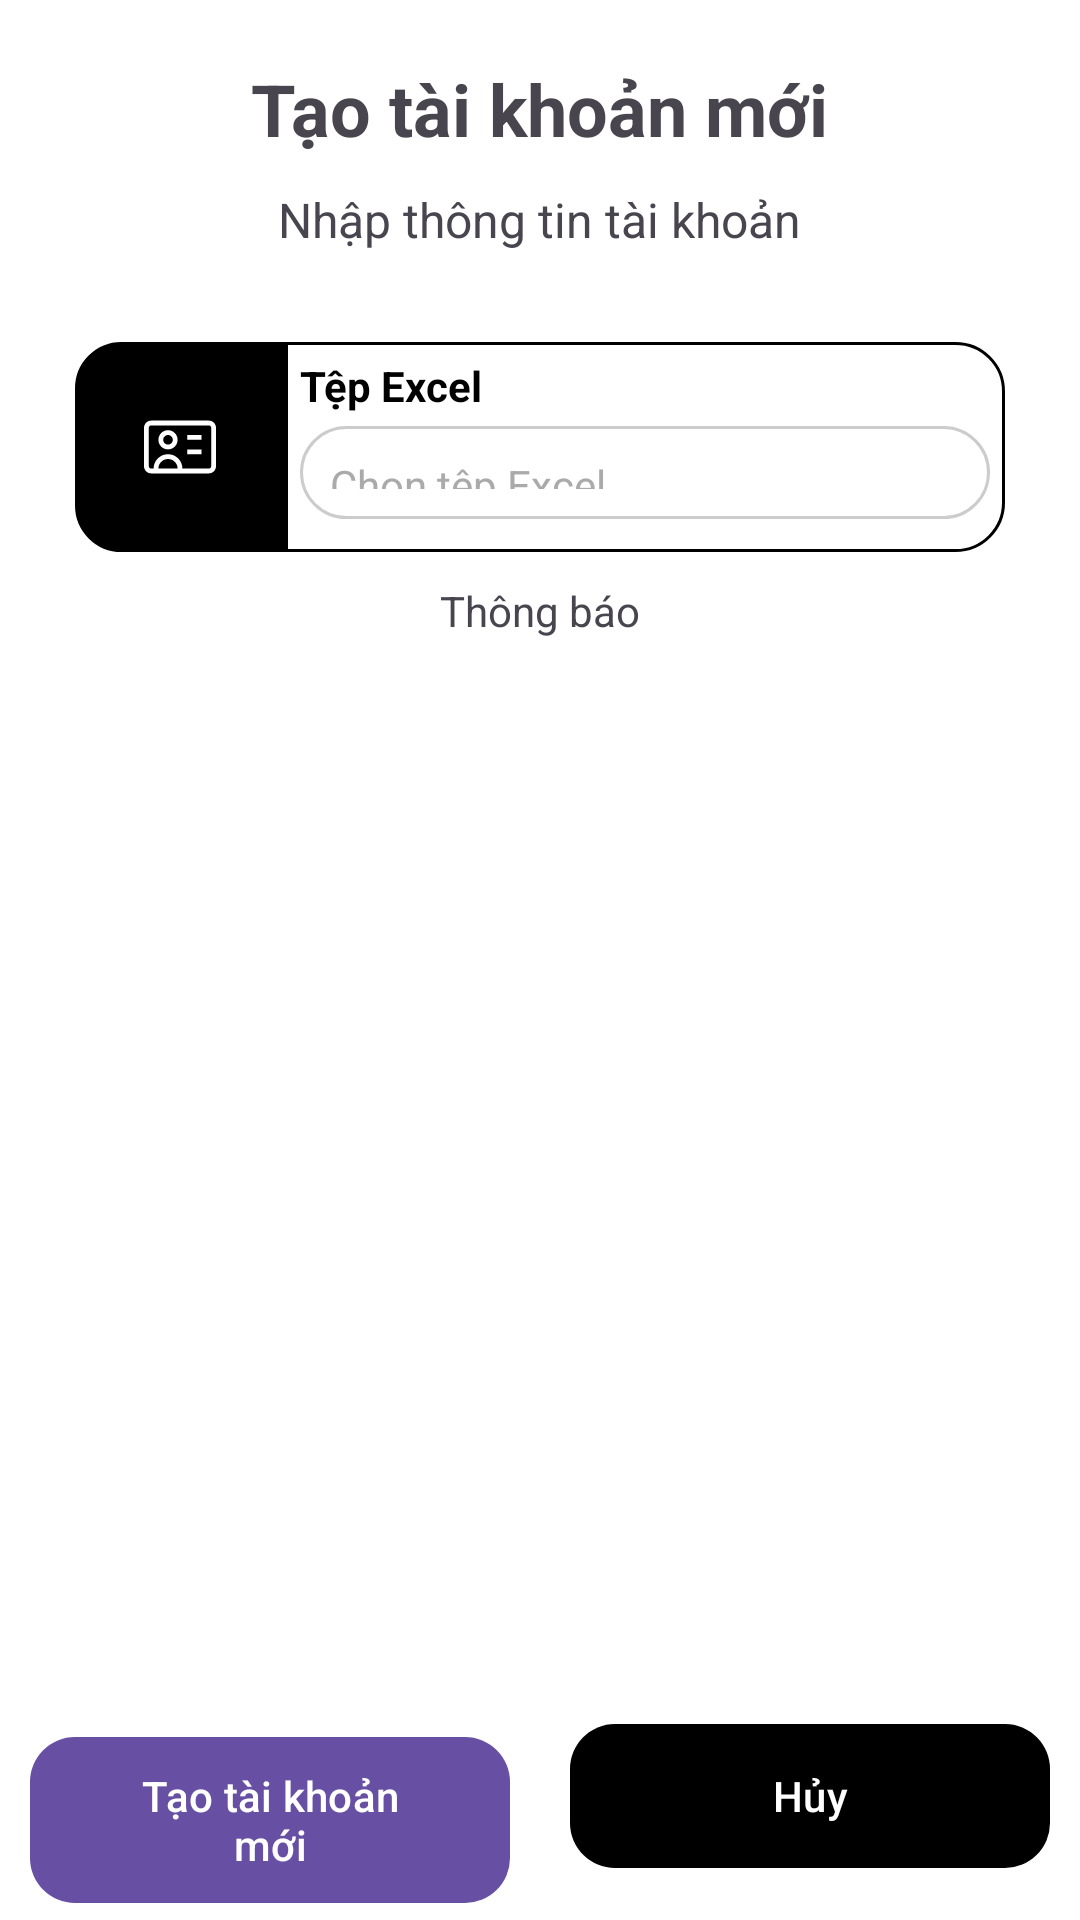

This screen was rendered from an Android layout file. Write that file and the resources it references.
<!-- AndroidManifest.xml: application theme Theme.TLULearningOnline -->
<!-- res/layout/fragment_add_account_file.xml -->
<?xml version="1.0" encoding="utf-8"?>
<LinearLayout xmlns:android="http://schemas.android.com/apk/res/android"
    android:layout_width="match_parent"
    android:layout_height="match_parent"
    xmlns:app="http://schemas.android.com/apk/res-auto"
    android:orientation="vertical"
    android:gravity="center_horizontal"
    android:background="@color/white">

    <TextView
        android:layout_width="wrap_content"
        android:layout_height="wrap_content"
        android:text="Tạo tài khoản mới"
        android:textStyle="bold"
        android:textSize="24sp"
        android:layout_marginTop="20dp"/>
    <TextView
        android:layout_width="wrap_content"
        android:layout_height="wrap_content"
        android:text="Nhập thông tin tài khoản"
        android:textSize="16dp"
        android:layout_marginTop="10dp"
        android:layout_marginBottom="10dp"/>

    <LinearLayout
        android:layout_width="match_parent"
        android:layout_height="0dp"
        android:layout_weight="1"
        android:orientation="vertical"
        android:padding="10dp"
        android:gravity="center_horizontal">
        <LinearLayout
            android:layout_width="wrap_content"
            android:layout_height="wrap_content"
            android:orientation="horizontal"
            android:layout_marginTop="10dp"
            android:background="@null">

            <LinearLayout
                android:layout_width="70dp"
                android:layout_height="70dp"
                android:gravity="center"
                android:background="@drawable/left_rounded_black">

                <ImageView
                    android:layout_width="wrap_content"
                    android:layout_height="wrap_content"
                    android:src="@drawable/teenyicons_id_outline"/>
            </LinearLayout>

            <LinearLayout
                android:layout_width="240dp"
                android:layout_height="70dp"
                android:orientation="vertical"
                android:padding="5dp"
                android:background="@drawable/right_rounded_white">

                <TextView
                    android:layout_width="match_parent"
                    android:layout_height="wrap_content"
                    android:text="Tệp Excel"
                    android:textColor="@android:color/black"
                    android:textStyle="bold"
                    android:paddingBottom="4dp" />

                <TextView
                    android:id="@+id/tvSelectedFile"
                    android:layout_width="match_parent"
                    android:layout_height="31dp"
                    android:background="@drawable/bg_input"
                    android:clickable="true"
                    android:drawableEnd="@drawable/mdi_file"
                    android:drawablePadding="8dp"
                    android:focusable="true"
                    android:text="Chọn tệp Excel"
                    android:textColor="@android:color/darker_gray" />
            </LinearLayout>

        </LinearLayout>
        <TextView
            android:layout_width="wrap_content"
            android:layout_height="wrap_content"
            android:layout_marginTop="10dp"
            android:text="Thông báo"/>

    </LinearLayout>

    <LinearLayout
        android:layout_width="match_parent"
        android:layout_height="wrap_content"
        android:orientation="horizontal">

        <com.google.android.material.button.MaterialButton
            android:id="@+id/btnCreateAccount"
            android:layout_width="match_parent"
            android:layout_height="wrap_content"
            android:layout_margin="10dp"
            android:layout_weight="1"
            android:background="@drawable/rounded_button_background"
            android:text="Tạo tài khoản mới"
            android:textColor="@android:color/white"
            app:strokeColor="@color/black"
            app:strokeWidth="1dp" />

        <com.google.android.material.button.MaterialButton
            android:id="@+id/btnCancel"
            android:layout_width="match_parent"
            android:layout_height="wrap_content"
            android:layout_margin="10dp"
            android:layout_weight="1"
            android:background="@drawable/rounded_button_background"
            android:text="Hủy"
            android:textColor="@color/white"
            app:backgroundTint="@color/black"
            app:strokeColor="@color/black"
            app:strokeWidth="1dp" />
    </LinearLayout>

</LinearLayout>
<!-- resources referenced by this layout -->
<resources>
  <color name="black">#FF000000</color>
  <color name="white">#FFFFFFFF</color>
  <!-- drawable bg_input (drawable) -->
  <shape xmlns:android="http://schemas.android.com/apk/res/android"
      android:shape="rectangle">
      <solid android:color="#FFFFFF" />
      <stroke android:width="1dp" android:color="#CCCCCC"/>
      <corners android:radius="20dp" />
      <padding
          android:left="10dp"
          android:top="10dp"
          android:right="10dp"
          android:bottom="10dp"/>
  </shape>
  <!-- drawable left_rounded_black (drawable) -->
  <?xml version="1.0" encoding="utf-8"?>
  <selector xmlns:android="http://schemas.android.com/apk/res/android">
      <item>
          <shape xmlns:android="http://schemas.android.com/apk/res/android">
              <solid android:color="@color/black" />
              <corners
                  android:topLeftRadius="15dp"
                  android:bottomLeftRadius="15dp"
                  android:topRightRadius="0dp"
                  android:bottomRightRadius="0dp" />
              <stroke android:width="1dp" android:color="@color/black"/>
          </shape>
  
      </item>
  </selector>
  <!-- drawable mdi_file (drawable) -->
  <vector xmlns:android="http://schemas.android.com/apk/res/android"
      android:width="24dp"
      android:height="24dp"
      android:viewportWidth="24"
      android:viewportHeight="24">
    <path
        android:pathData="M13,9V3.5L18.5,9M6,2C4.89,2 4,2.89 4,4V20C4,20.53 4.211,21.039 4.586,21.414C4.961,21.789 5.47,22 6,22H18C18.53,22 19.039,21.789 19.414,21.414C19.789,21.039 20,20.53 20,20V8L14,2H6Z"
        android:fillColor="#ffffff"/>
  </vector>
  <!-- drawable right_rounded_white (drawable) -->
  <?xml version="1.0" encoding="utf-8"?>
  <selector xmlns:android="http://schemas.android.com/apk/res/android">
  <item>
      <shape xmlns:android="http://schemas.android.com/apk/res/android">
          <solid android:color="@color/white" />
          <corners
              android:topLeftRadius="0dp"
              android:bottomLeftRadius="0dp"
              android:topRightRadius="16dp"
              android:bottomRightRadius="16dp" />
          <stroke android:width="1dp" android:color="@color/black"/>
      </shape>
  
  </item>
  </selector>
  <!-- drawable rounded_button_background (drawable) -->
  <?xml version="1.0" encoding="utf-8"?>
  <selector xmlns:android="http://schemas.android.com/apk/res/android">
      <item android:state_pressed="true">
          <shape android:shape="rectangle">
              <corners android:radius="15dp" /> <solid android:color="#00487E" />
          </shape>
      </item>
      <item>
          <shape android:shape="rectangle">
              <corners android:radius="15dp" /> <solid android:color="@color/strong_blue" />
          </shape>
      </item>
  </selector>
  <!-- drawable teenyicons_id_outline: vector/xml drawable (drawable, 2054 chars, omitted) -->
  <style name="Theme.TLULearningOnline" parent="Base.Theme.TLULearningOnline" />
  <style name="Base.Theme.TLULearningOnline" parent="Theme.Material3.DayNight.NoActionBar">
          
          
      </style>
</resources>
